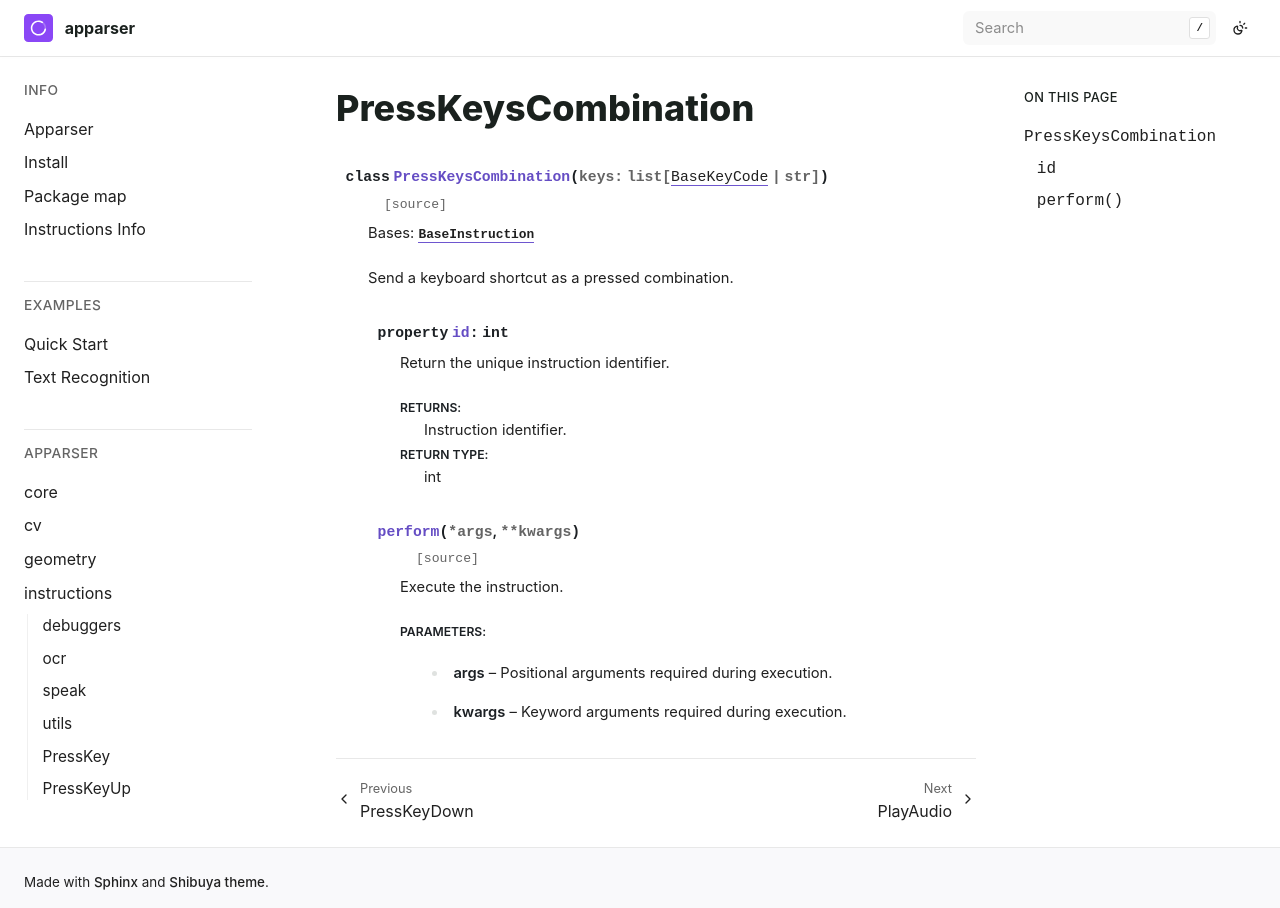

repository: apparser-development/apparser · page: api/instructions/PressKeysCombination.html · generator: sphinx

PressKeysCombination
====================

.. currentmodule:: apparser.instructions

.. autoclass:: PressKeysCombination
   :members:
   :undoc-members:
   :show-inheritance:
   :member-order: bysource
